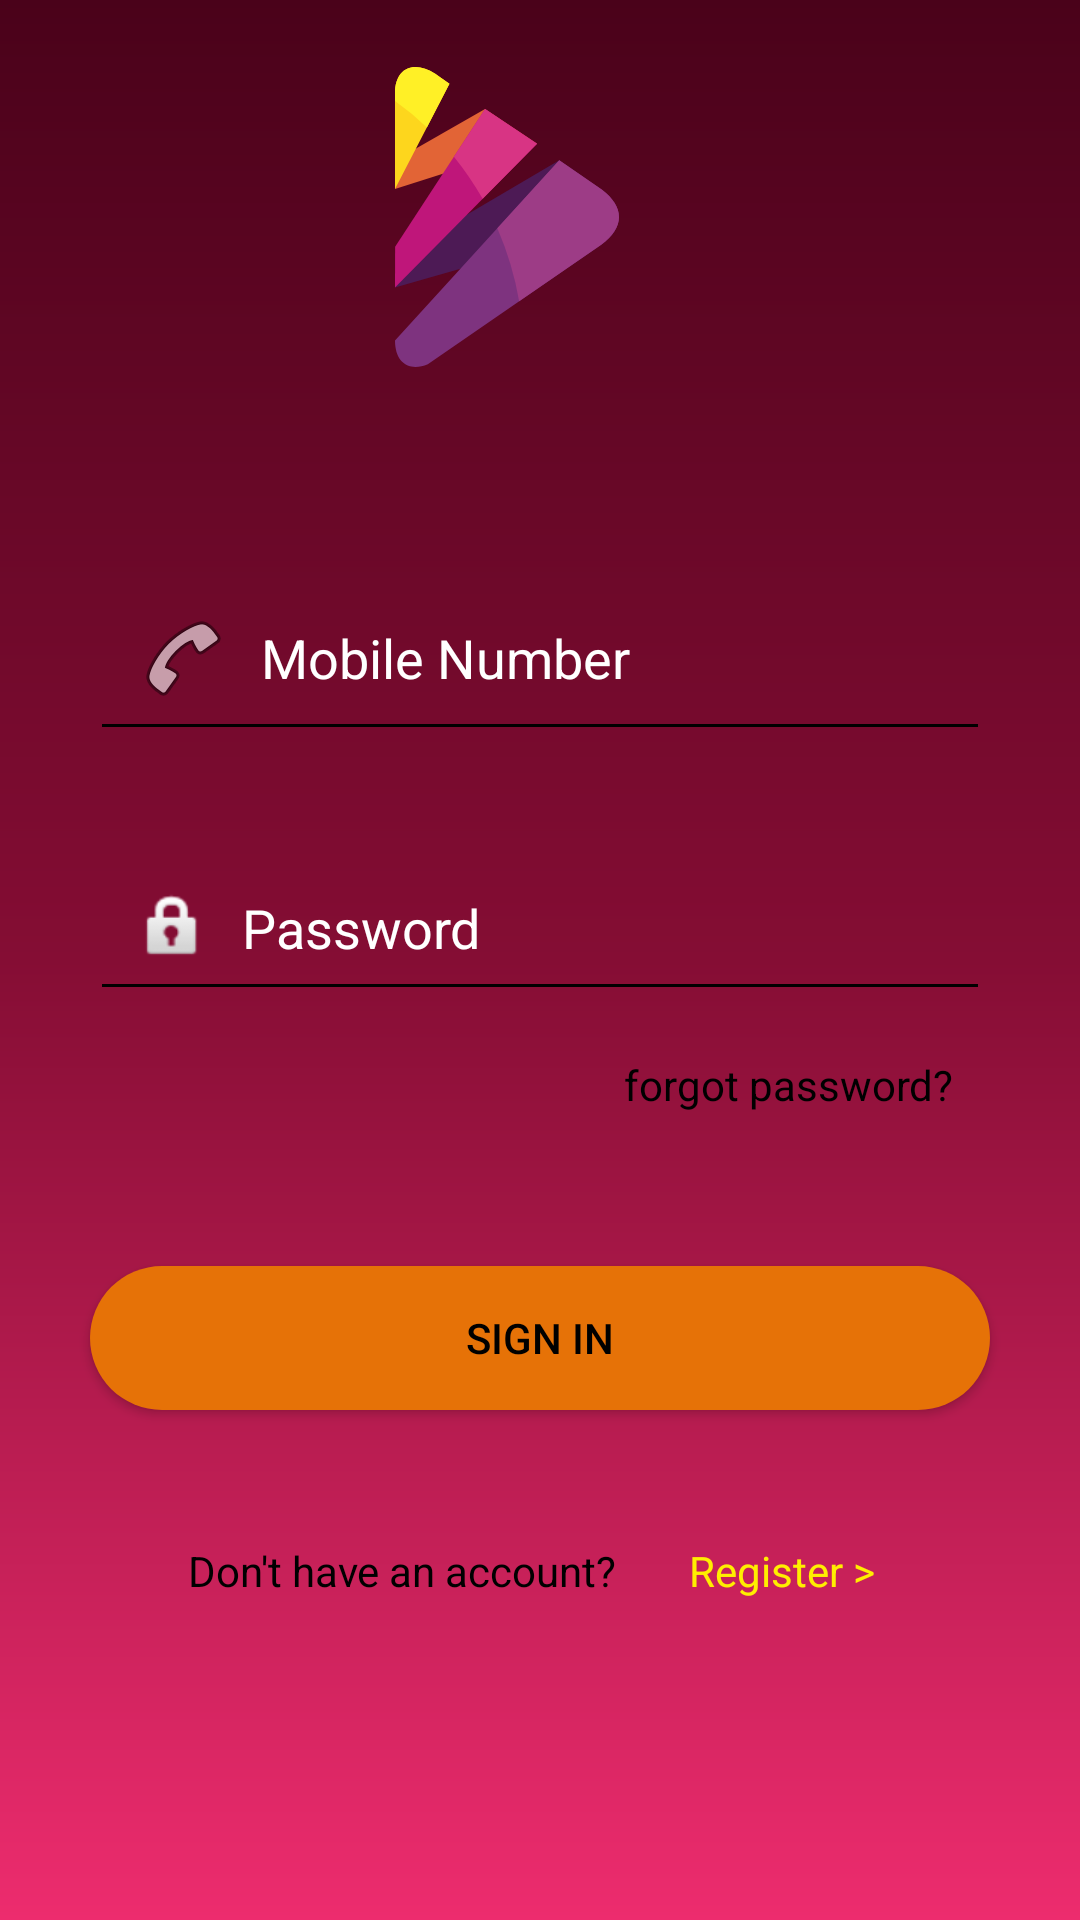

Produce the Android XML layout that renders to this screen, including the resource entries it uses.
<!-- AndroidManifest.xml: activity theme Theme.Navig.NoActionBar -->
<!-- res/layout/activity_login.xml -->
<?xml version="1.0" encoding="utf-8"?>
<androidx.constraintlayout.widget.ConstraintLayout xmlns:android="http://schemas.android.com/apk/res/android"
    xmlns:app="http://schemas.android.com/apk/res-auto"
    xmlns:tools="http://schemas.android.com/tools"
    android:layout_width="match_parent"
    android:layout_height="match_parent"
    android:background="@drawable/app_aaa"
    tools:context=".LoginActivity">

    <ImageView
        android:id="@+id/imageLogo2"
        android:layout_width="100dp"
        android:layout_height="100dp"
        android:layout_marginTop="68dp"
        android:layout_marginEnd="141dp"
        android:layout_marginBottom="66dp"
        app:layout_constraintBottom_toTopOf="@+id/txv_mobile"
        app:layout_constraintEnd_toEndOf="parent"
        app:layout_constraintHorizontal_bias="1.0"
        app:layout_constraintStart_toStartOf="parent"
        app:layout_constraintTop_toTopOf="parent"
        app:srcCompat="@drawable/ic_logo" />

    <EditText
        android:id="@+id/txv_mobile"
        android:layout_width="0dp"
        android:layout_height="wrap_content"
        android:layout_marginStart="30dp"
        android:layout_marginEnd="30dp"
        android:layout_marginBottom="31dp"
        android:backgroundTint="#000"
        android:drawableStart="@android:drawable/ic_menu_call"
        android:drawablePadding="10dp"
        android:hint="Mobile Number"
        android:inputType="phone"
        android:maxLength="10"
        android:textColor="#fff"
        android:textSize="18sp"
        android:digits="0123456789"
        android:padding="15dp"
        android:textColorHint="#fff"
        app:layout_constraintBottom_toTopOf="@+id/txtPassword1"
        app:layout_constraintEnd_toEndOf="parent"
        app:layout_constraintStart_toStartOf="parent"
        app:layout_constraintTop_toBottomOf="@+id/imageLogo2" />

    <EditText
        android:id="@+id/txtPassword1"
        android:layout_width="0dp"
        android:layout_height="wrap_content"
        android:layout_below="@id/txv_mobile"
        android:layout_marginStart="30dp"
        android:layout_marginEnd="30dp"
        android:layout_marginBottom="15dp"
        android:backgroundTint="#000"
        android:drawableStart="@android:drawable/ic_lock_idle_lock"
        android:drawablePadding="10dp"
        android:hint="Password"
        android:maxLength="10"
        android:inputType="textPassword"
        android:padding="15dp"
        android:text=""
        android:textColorHint="#fff"
        android:textColor="#fff"
        android:textSize="18sp"
        app:layout_constraintBottom_toTopOf="@+id/txtForgot"
        app:layout_constraintEnd_toEndOf="parent"
        app:layout_constraintStart_toStartOf="parent"
        app:layout_constraintTop_toBottomOf="@+id/txv_mobile" />

    <TextView
        android:id="@+id/txtForgot"
        android:layout_width="wrap_content"
        android:layout_height="wrap_content"
        android:layout_marginEnd="12dp"
        android:layout_marginBottom="51dp"
        android:text="forgot password?"
        android:textColor="#000000"
        android:textSize="14sp"
        app:layout_constraintBottom_toTopOf="@+id/btnSign"
        app:layout_constraintEnd_toEndOf="@+id/txtPassword1"
        app:layout_constraintTop_toBottomOf="@+id/txtPassword1" />

    <Button
        android:id="@+id/btnSign"
        android:layout_width="0dp"
        android:layout_height="wrap_content"
        android:layout_marginStart="30dp"
        android:layout_marginEnd="30dp"
        android:layout_marginBottom="44dp"
        android:background="@drawable/btn_aaa"
        android:text="Sign IN"
        android:theme="@style/Theme.My"
        android:textColor="#000000"
        app:layout_constraintBottom_toTopOf="@+id/txtCreateAccount"
        app:layout_constraintEnd_toEndOf="parent"
        app:layout_constraintStart_toStartOf="parent"
        app:layout_constraintTop_toBottomOf="@+id/txtForgot" />

    <TextView
        android:id="@+id/txtCreateAccount"
        android:layout_width="wrap_content"
        android:layout_height="wrap_content"
        android:layout_marginEnd="24dp"
        android:layout_marginBottom="153dp"
        android:text="Don't have an account?"
        android:textColor="#000000"
        android:textSize="14sp"
        app:layout_constraintBottom_toBottomOf="parent"
        app:layout_constraintEnd_toStartOf="@+id/txv_register"
        app:layout_constraintHorizontal_chainStyle="packed"
        app:layout_constraintStart_toStartOf="parent"
        app:layout_constraintTop_toBottomOf="@+id/btnSign" />

    <TextView
        android:id="@+id/txv_register"
        android:layout_width="wrap_content"
        android:layout_height="wrap_content"
        android:layout_marginEnd="6dp"
        android:text="Register >"
        android:textColor="#ffee00"
        android:textSize="14sp"
        app:layout_constraintBaseline_toBaselineOf="@+id/txtCreateAccount"
        app:layout_constraintEnd_toEndOf="parent"
        app:layout_constraintStart_toEndOf="@+id/txtCreateAccount" />
</androidx.constraintlayout.widget.ConstraintLayout>
<!-- resources referenced by this layout -->
<resources>
  <!-- drawable app_aaa (drawable) -->
  <?xml version="1.0" encoding="utf-8"?>
  <shape xmlns:android="http://schemas.android.com/apk/res/android">
      <gradient android:startColor="#4A021A" android:centerColor="#850D34" android:endColor="#ED2C6E" android:angle="270"/>
  </shape>
  <!-- drawable btn_aaa (drawable) -->
  <?xml version="1.0" encoding="utf-8"?>
  <shape android:shape="rectangle"
      xmlns:android="http://schemas.android.com/apk/res/android">
      <corners android:radius="30dp"/>
      <solid android:color="#e67207"/>
  </shape>
  <!-- drawable ic_logo (drawable) -->
  <vector xmlns:android="http://schemas.android.com/apk/res/android"
      android:width="319.457dp"
      android:height="426.473dp"
      android:viewportWidth="319.457"
      android:viewportHeight="426.473">
    <path
        android:pathData="M202.647,109.138 L0,173.47L0,132.811l128.443,-73.2 74.2,49.522"
        android:fillColor="#e26436"
        android:fillType="evenOdd"/>
    <path
        android:pathData="M234.279,246.702 L0,313.579l9.516,-49.286L234.279,132.511L234.279,246.702"
        android:fillColor="#4d1a55"
        android:fillType="evenOdd"/>
    <path
        android:pathData="M0,388.893 L234.279,132.511l60.986,42c32.666,25.122 32.226,53.231 -1.162,78.142L46.808,422.51c-25.588,11.029 -46.8,-1.206 -46.8,-33.617"
        android:fillColor="#7e337f"
        android:fillType="evenOdd"/>
    <path
        android:pathData="M145.913,229.214l88.367,-96.7 60.986,42c32.666,25.122 32.226,53.231 -1.162,78.142L177.028,333.072A452.049,452.049 0,0 0,145.913 229.214"
        android:fillColor="#9d3c86"
        android:fillType="evenOdd"/>
    <path
        android:pathData="M0.166,255.452l-0.166,58.126L202.647,109.138l-74.2,-49.522L0.166,255.452"
        android:fillColor="#bf167a"
        android:fillType="evenOdd"/>
    <path
        android:pathData="M125.016,187.458l77.631,-78.321 -74.2,-49.522L84.027,127.43a440.152,440.152 0,0 1,40.989 60.028"
        android:fillColor="#d83484"
        android:fillType="evenOdd"/>
    <path
        android:pathData="M0,173.469 L77.689,23.751l-18.8,-13.014 -1.436,-0.97 -0.045,-0.032C27.35,-10.013 0,0.78 0,37.589L0,173.469"
        android:fillColor="#fdd61d"
        android:fillType="evenOdd"/>
    <path
        android:pathData="M45.47,85.841l32.219,-62.09 -18.8,-13.014 -1.436,-0.97 -0.045,-0.032C27.35,-10.013 0,0.78 0,37.589L0,48.469a421.624,421.624 0,0 1,45.47 37.376"
        android:fillColor="#fff026"
        android:fillType="evenOdd"/>
  </vector>
  <style name="Theme.My" parent="Theme.AppCompat.Light">
          
          <item name="colorPrimary">@color/purple_600</item>
          <item name="colorPrimaryVariant">@color/purple_700</item>
          <item name="colorOnPrimary">@color/white</item>
      </style>
  <style name="Theme.Navig.NoActionBar">
          <item name="windowActionBar">false</item>
          <item name="windowNoTitle">true</item>
      </style>
  <color name="purple_600">#ffee00</color>
  <color name="purple_700">#4A021A</color>
  <color name="white">#FFFFFFFF</color>
</resources>
